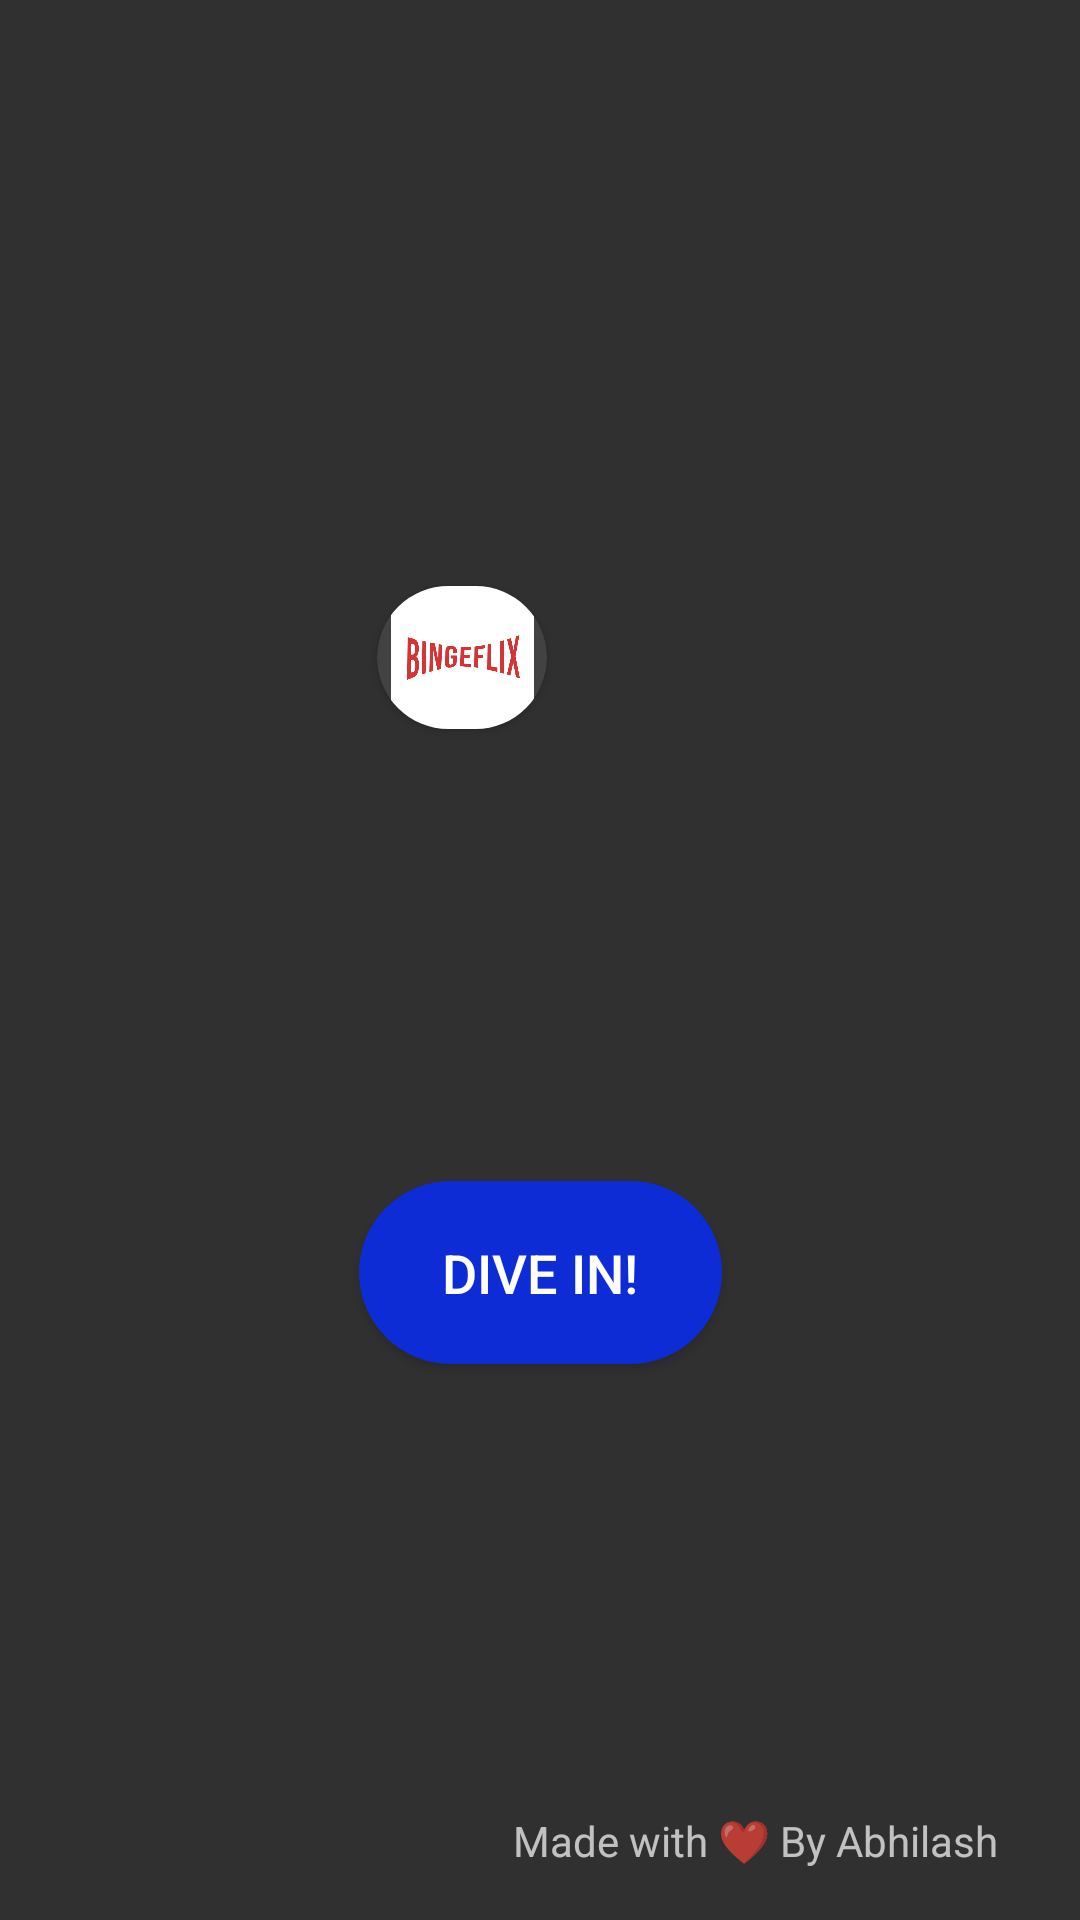

Produce the Android XML layout that renders to this screen, including the resource entries it uses.
<!-- AndroidManifest.xml: application theme AppTheme -->
<!-- res/layout/activity_main.xml -->
<?xml version="1.0" encoding="utf-8"?>
<androidx.constraintlayout.widget.ConstraintLayout xmlns:android="http://schemas.android.com/apk/res/android"
    xmlns:app="http://schemas.android.com/apk/res-auto"
    xmlns:tools="http://schemas.android.com/tools"

    android:layout_width="match_parent"
    android:layout_height="match_parent"
    android:background="@drawable/bficon"
    tools:context=".MainActivity">

    <androidx.cardview.widget.CardView
        android:layout_width="90dp"
        android:layout_height="83dp"
        app:cardCornerRadius="50dp"
        app:cardUseCompatPadding="true"
        app:layout_constraintBottom_toBottomOf="parent"
        app:layout_constraintEnd_toEndOf="parent"
        app:layout_constraintHorizontal_bias="0.404"
        app:layout_constraintStart_toStartOf="parent"
        app:layout_constraintTop_toTopOf="parent"
        app:layout_constraintVertical_bias="0.319">


        <ImageView
            android:id="@+id/imageView2"
            android:layout_width="match_parent"
            android:layout_height="match_parent"
            app:srcCompat="@drawable/bflix" />
    </androidx.cardview.widget.CardView>

    <Button
        android:id="@+id/button"
        android:layout_width="121dp"
        android:layout_height="61dp"
        android:background="@drawable/button_bg"
        android:text="@string/dive_in"
        android:textSize="18sp"
        app:cornerRadius="180dp"
        app:layout_constraintBottom_toBottomOf="parent"
        app:layout_constraintEnd_toEndOf="parent"
        app:layout_constraintStart_toStartOf="parent"
        app:layout_constraintTop_toTopOf="parent"
        app:layout_constraintVertical_bias="0.68" />

    <TextView
        android:id="@+id/textView2"
        android:layout_width="173dp"
        android:layout_height="20dp"
        android:layout_marginEnd="16dp"
        android:layout_marginBottom="16dp"
        android:text="Made with ❤ By Abhilash"
        app:layout_constraintBottom_toBottomOf="parent"
        app:layout_constraintEnd_toEndOf="parent" />


</androidx.constraintlayout.widget.ConstraintLayout>
<!-- resources referenced by this layout -->
<resources>
  <!-- drawable bflix: png bitmap (drawable, 20379 bytes) -->
  <!-- drawable button_bg (drawable) -->
  <?xml version="1.0" encoding="utf-8"?>
  <selector xmlns:android="http://schemas.android.com/apk/res/android">
  
      <item android:state_pressed="true">
          <shape android:shape="rectangle">
              <solid android:color="#2196F3" />
              <corners android:radius="180dp" />
          </shape>
      </item>
  
      <item android:state_focused="true">
          <shape android:shape="rectangle">
              <solid android:color="#7D8CE1" />
              <corners android:radius="180dp" />
          </shape>
      </item>
  
      <item>
          <shape android:shape="rectangle">
              <solid android:color="#0E2CD5" />
              <corners android:radius="180dp" />
          </shape>
      </item>
  
  </selector>
  <string name="dive_in">Dive in!</string>
  <style name="AppTheme" parent="Theme.AppCompat">
          
          <item name="colorPrimary">@color/colorPrimary</item>
          <item name="colorPrimaryDark">@color/colorPrimaryDark</item>
          <item name="colorAccent">@color/colorAccent</item>
      </style>
  <color name="colorPrimary">#212121</color>
  <color name="colorPrimaryDark">#000000</color>
  <color name="colorAccent">#FF5252</color>
</resources>
